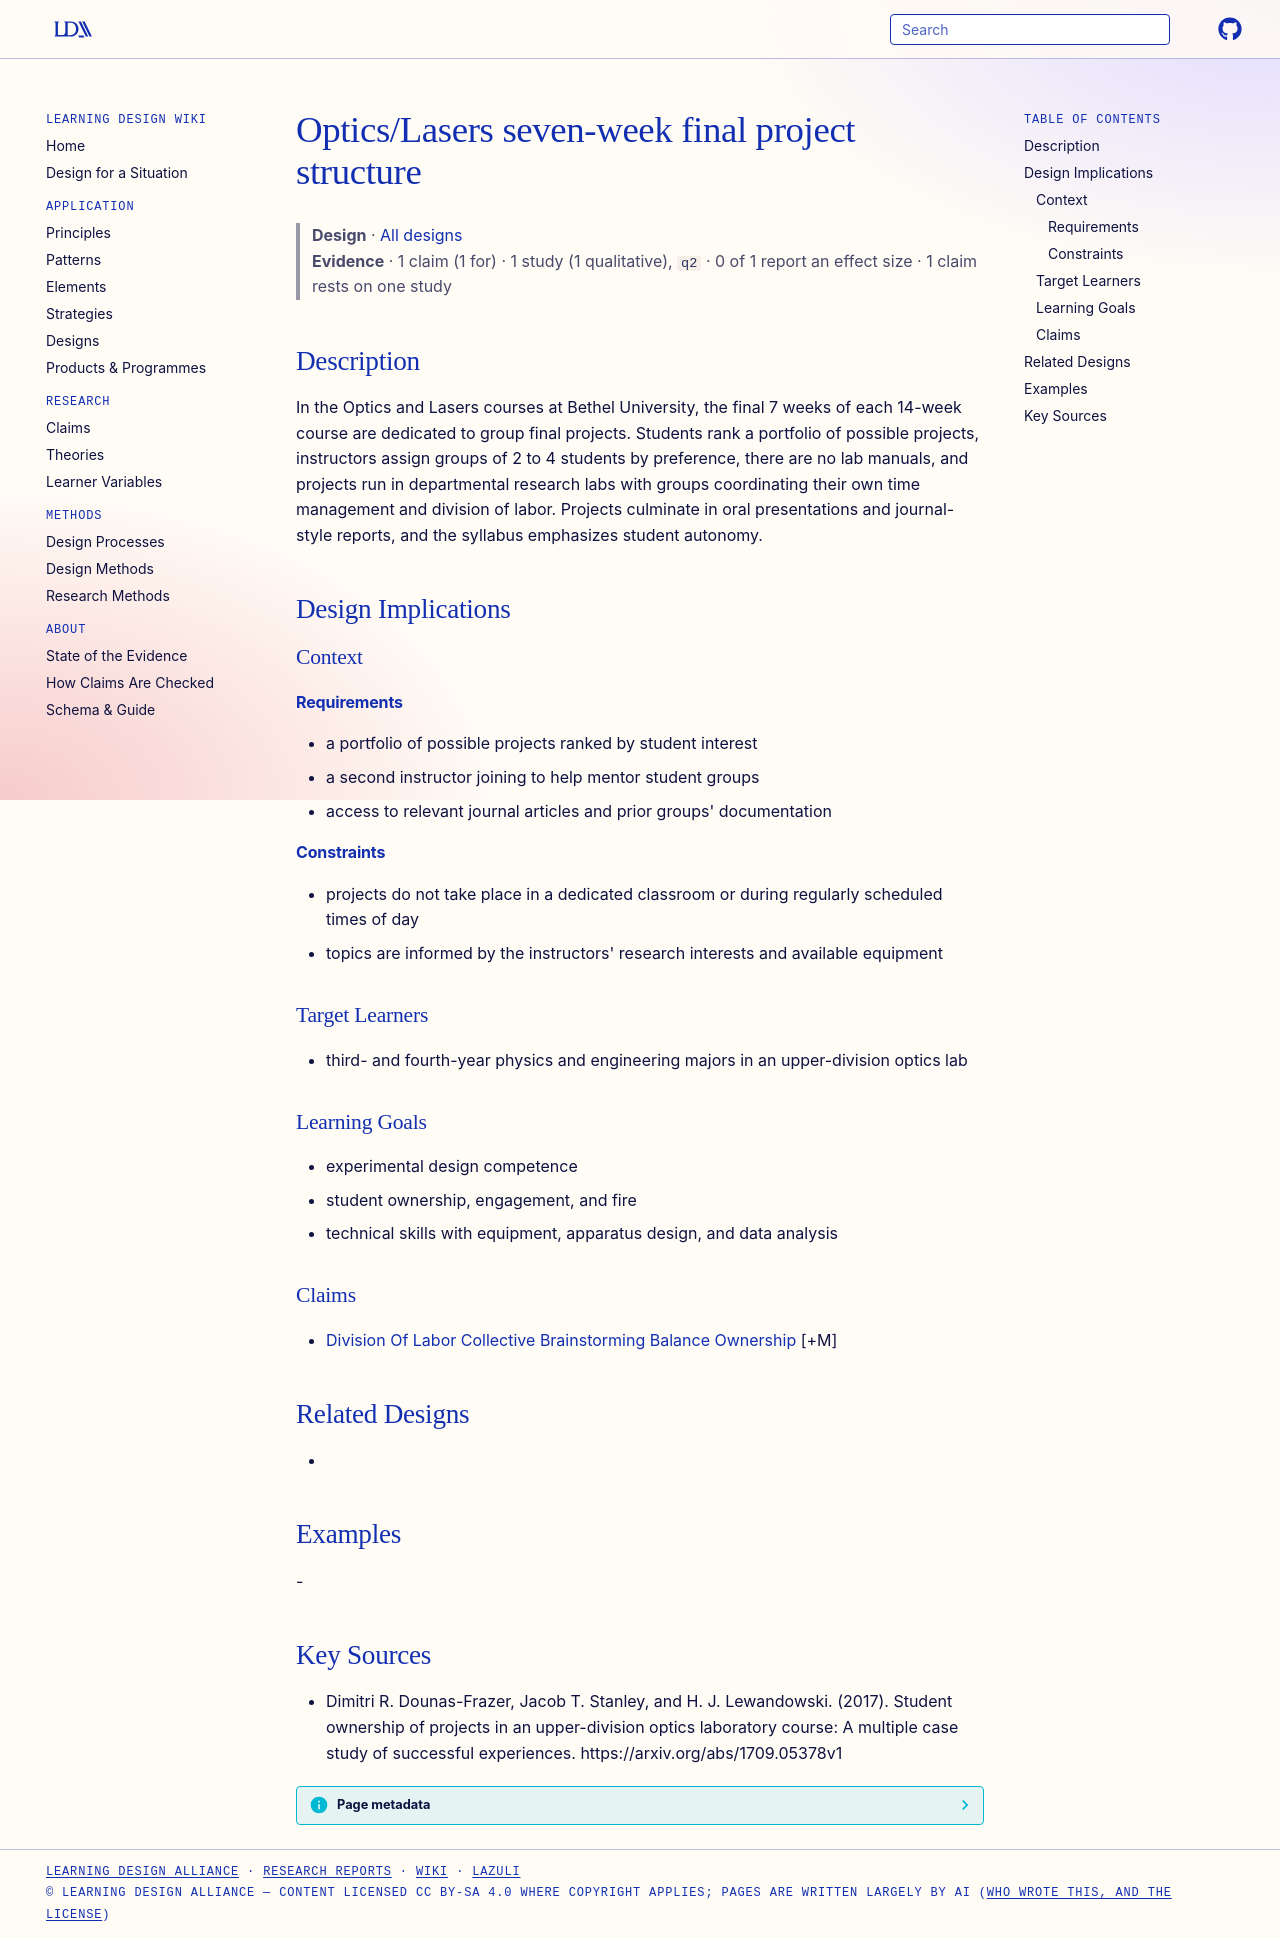

repository: Learning-Design-Alliance/learning-wiki · page: designs/optics-lasers-seven-week-final-projects/index.html · generator: mkdocs

---
type: design
id: optics-lasers-seven-week-final-projects
title: Optics/Lasers seven-week final project structure
description: In the Optics and Lasers courses at Bethel University, the final 7 weeks of each 14-week course are dedicated to group final projects.
status: review
generated:
  by: "process:settle-candidates"
  at: 2026-11-18
sources:
  - id: dimitri-r-dounas-frazer-2017
    resource: "https://arxiv.org/abs/1709.05378v1"
    title: "Dimitri R. Dounas-Frazer, Jacob T. Stanley, and H. J. Lewandowski. (2017). Student ownership of projects in an upper-division optics laboratory course: A multiple case study of successful experiences. https://arxiv.org/abs/1709.05378v1"
    author: Dimitri R. Dounas-Frazer, Jacob T. Stanley, and H. J. Lewandowski
---

# Optics/Lasers seven-week final project structure

> **Design** · [All designs](index.md)
> **Evidence** · 1 claim (1 for) · 1 study (1 qualitative), `q2` · 0 of 1 report an effect size · 1 claim rests on one study

## Description
In the Optics and Lasers courses at Bethel University, the final 7 weeks of each 14-week course are dedicated to group final projects. Students rank a portfolio of possible projects, instructors assign groups of 2 to 4 students by preference, there are no lab manuals, and projects run in departmental research labs with groups coordinating their own time management and division of labor. Projects culminate in oral presentations and journal-style reports, and the syllabus emphasizes student autonomy.

## Design Implications

### Context
#### Requirements
- a portfolio of possible projects ranked by student interest
- a second instructor joining to help mentor student groups
- access to relevant journal articles and prior groups' documentation
#### Constraints
- projects do not take place in a dedicated classroom or during regularly scheduled times of day
- topics are informed by the instructors' research interests and available equipment

### Target Learners
- third- and fourth-year physics and engineering majors in an upper-division optics lab

### Learning Goals
- experimental design competence
- student ownership, engagement, and fire
- technical skills with equipment, apparatus design, and data analysis

### Claims
- [Division Of Labor Collective Brainstorming Balance Ownership](../claims/division-of-labor-collective-brainstorming-balance-ownership.md) [+M]

## Related Designs
- 

## Examples
-

## Key Sources
- Dimitri R. Dounas-Frazer, Jacob T. Stanley, and H. J. Lewandowski. (2017). Student ownership of projects in an upper-division optics laboratory course: A multiple case study of successful experiences. https://arxiv.org/abs/1709.05378v1
